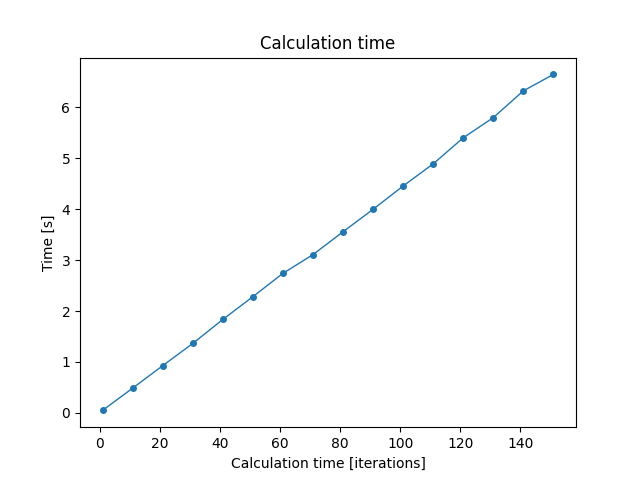

The file beside this chart, header and first rows:
iterations; min; mean; max
1; 0.04656; 0.04811; 0.05164
11; 0.4757; 0.4843; 0.5009
21; 0.9135; 0.9264; 0.9489
31; 1.342; 1.363; 1.386
41; 1.8; 1.834; 1.865
51; 2.26; 2.281; 2.315
61; 2.712; 2.74; 2.768
71; 3.068; 3.108; 3.196
81; 3.538; 3.557; 3.574
91; 3.969; 3.999; 4.025
101; 4.398; 4.456; 4.504
111; 4.855; 4.892; 4.959
121; 5.373; 5.404; 5.441
131; 5.775; 5.801; 5.839
141; 6.267; 6.326; 6.384
151; 6.623; 6.649; 6.679
